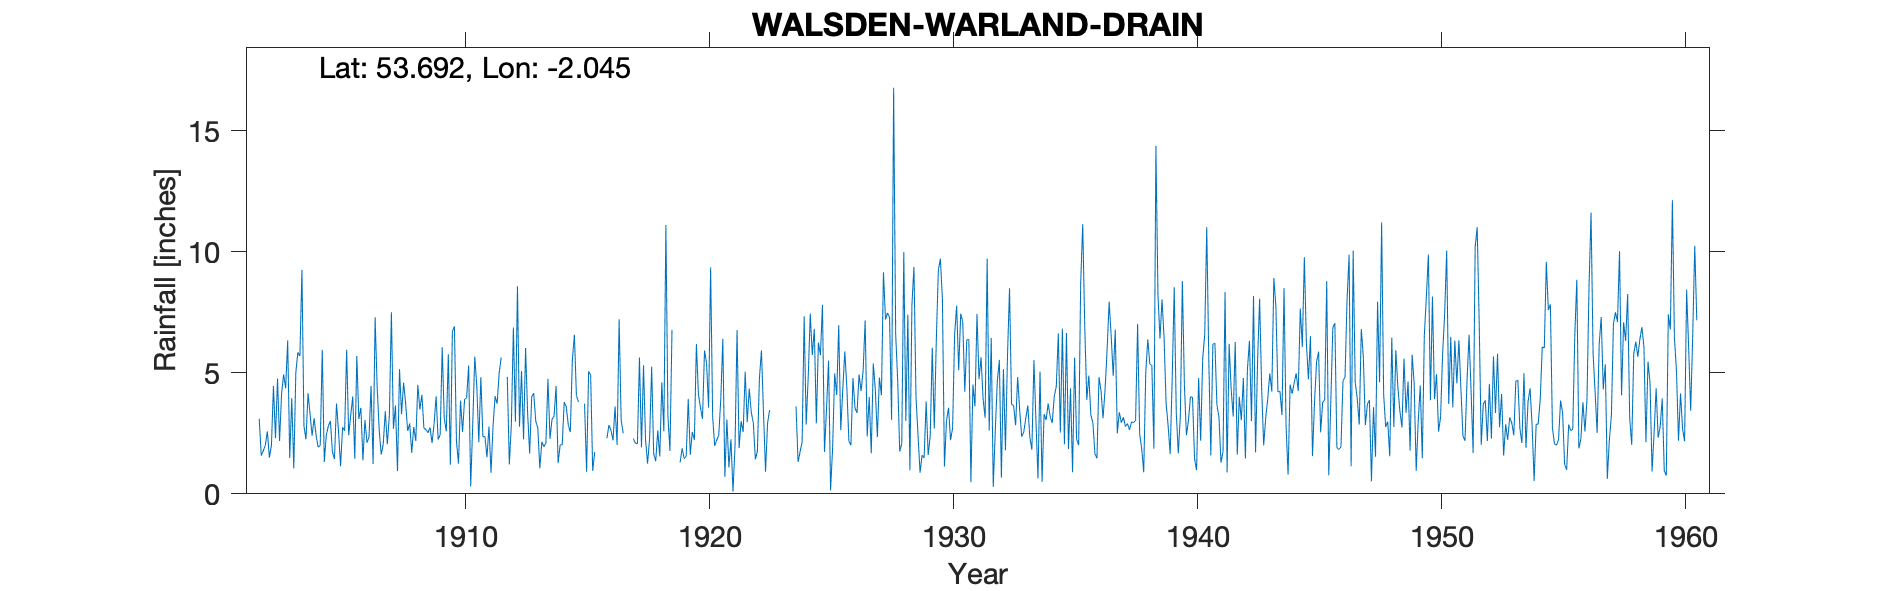

Source data for this figure (header and first rows):
WALSDEN WARLAND DRAIN, , , , , , , , , , , , , , , , , , , , , , , 
Grid ref, SD971217, Long, -2.045, Lat, 53.69, Elevation, 1250, ft, , , , , , , , , , , , , , , 
Station no, 3226, , , , , , , , , , , , , , , , , , , , , , 
, 1900, 1901, 1902, 1903, 1904, 1905, 1906, 1907, 1908, 1909, 1910, 1911, 1912, 1913, 1914, 1915, 1916, 1917, 1918, 1919, 1920, 1921, 1922
January, , , 3.1, 4.93, 4.15, 1.73, 5.69, 1.62, 3.75, 2.74, 6.91, 2.13, -999, 3.34, 3.08, 4.05, 3.35, -999, 2.3, -999, 4.12, 6.4, 2.96
February, , , 1.58, 4.36, 3.3, 1.44, 3.09, 2.06, 2.6, 2.1, 2.18, 4.82, -999, 1.66, 3.2, 3.8, -999, -999, 5.25, -999, 3.56, 0.7, 4.35
March, , , 1.78, 6.33, 2.4, 3.73, 3.55, 3.41, 2.91, 2.9, 1.25, 2.35, 4.83, 4, 4.45, -999, -999, -999, 1.65, -999, 3.1, 3.07, 3.36
April, , , 2, 1.48, 3.12, 2.58, 1.38, 2.05, 1.69, 4.03, 3.85, 2.37, 1.21, 4.16, 1.27, -999, 2.3, -999, 1.35, 1.3, 5.92, 1.09, 2.92
May, , , 2.58, 3.95, 2.4, 1.14, 3.05, 3.22, 2.76, 2.24, 2.55, 1.51, 2.86, 3, 2.02, 3.72, 2.84, 2.28, 2.62, 1.88, 5.4, 2.25, 1.43
June, , , 1.5, 1.05, 1.92, 2.75, 2.11, 7.5, 2.18, 2.45, 3.9, 2.78, 6.87, 2.72, 2.02, 0.91, 2.62, 2.09, 1.55, 1.45, 3.56, 0.09, 1.76
July, , , 2, 5, 2, 2.6, 2.35, 2.69, 4.5, 6.05, 3.96, 0.87, 2.98, 1.06, 3.79, 5.06, 2.21, 2.07, 4.6, 1.55, 9.35, 1.97, 4.78
August, , , 4.45, 5.84, 5.95, 5.95, 4.45, 3.65, 3.48, 3.11, 5.3, 2.81, 8.57, 2.15, 3.59, 4.9, 3.61, 5.63, 2.58, 3.92, 3.19, 6.76, 5.92
September, , , 2.3, 5.69, 1.32, 2.42, 1.23, 0.94, 4.09, 2.58, 0.31, 4.03, 2.77, 1.94, 2.84, 0.95, 2.02, 1.92, 11.1, 1.62, 1.98, 1.89, 3.35
October, , , 4.76, 9.25, 2.43, 3.24, 7.29, 5.15, 2.7, 5.76, 2.84, 3.72, 5.07, 2.1, 2.55, 1.72, 7.21, 5.31, 3.2, 2.56, 2.22, 3, 0.91
November, , , 2.18, 2.8, 2.8, 4.02, 4.42, 3.29, 2.66, 1.2, 5.67, 4.98, 2.25, 4.75, 5.53, -999, 3.05, 2.21, 1.77, 2.22, 2.42, 2.55, 2.91
December, , , 4.14, 2.25, 3.01, 1.45, 2.63, 4.59, 2.52, 6.7, 4.45, 5.63, 6.02, 2.27, 6.57, -999, 2.5, 1.25, 6.77, 6.18, 3.92, 5.04, 3.46
Total, , , 32.37, 52.93, 34.8, 33.05, 41.24, 40.17, 35.84, 41.86, 43.17, 38, 49.61, 33.15, 40.91, 35.59, 37.74, 28.01, 44.74, 31.58, 48.74, 34.81, 38.11
1912 Jan/Feb bracketed, , , , , , , , , , , , , , , , , , , , , , , 
1915 Mar/Apr and Nov/Dec bracketed, , , , , , , , , , , , , , , , , , , , , , , 
1916 Feb/Mar bracketed, , , , , , , , , , , , , , , , , , , , , , , 
1917 Jan-Apr bracketed, , , , , , , , , , , , , , , , , , , , , , , 
1919 Jan-Mar bracketed, , , , , , , , , , , , , , , , , , , , , , , 
1947 Apr, , , , , , , , , , , , , , , , , , , , , , , 
